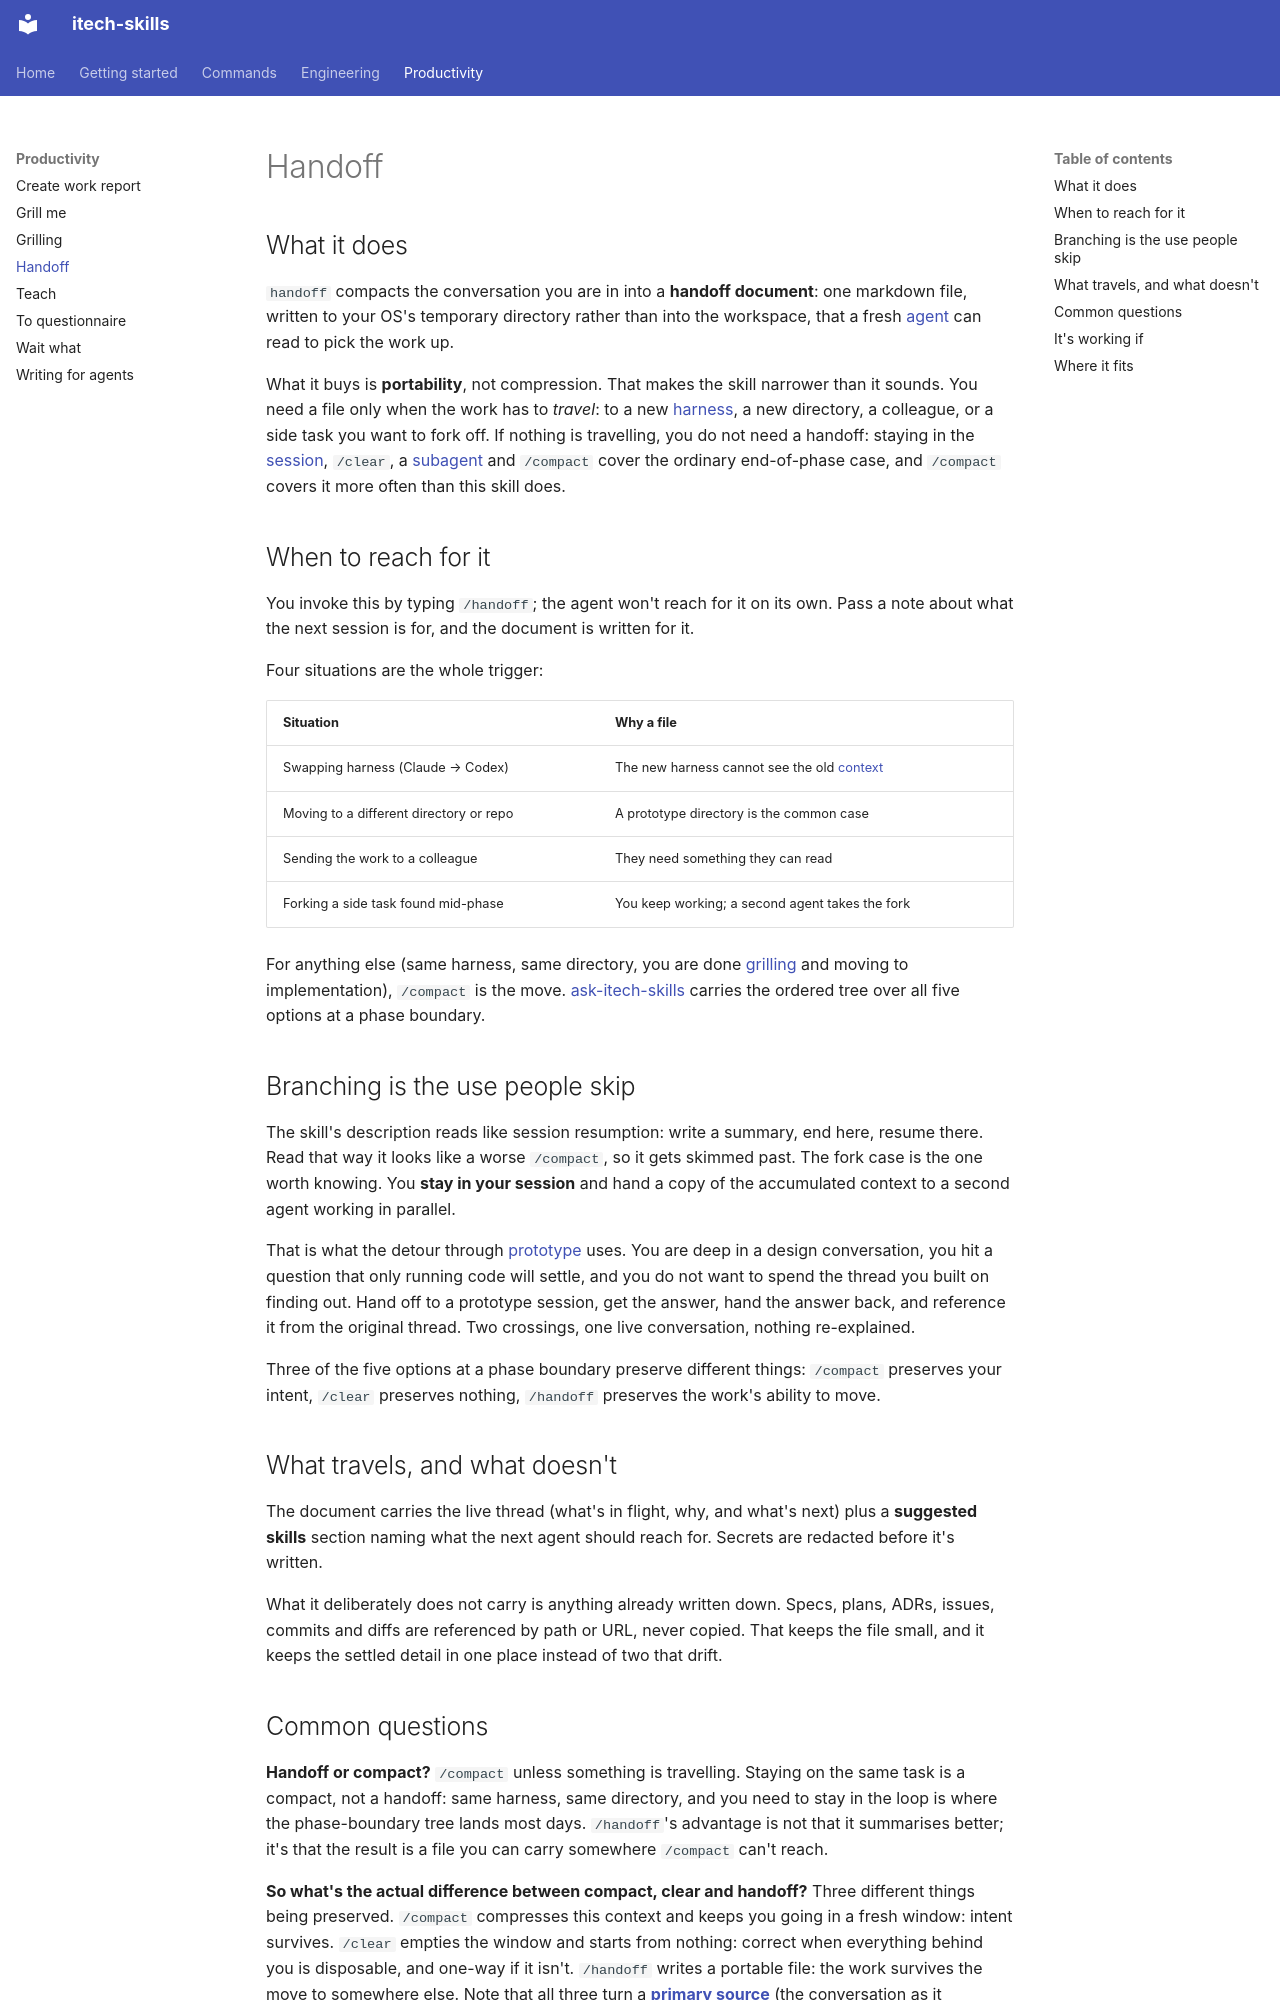

repository: rahularoratech/itech-skills · page: productivity/handoff/index.html · generator: mkdocs

## What it does

`handoff` compacts the conversation you are in into a **handoff document**: one markdown file, written to your OS's temporary directory rather than into the workspace, that a fresh [agent](https://www.aihero.dev/ai-coding-dictionary/agent) can read to pick the work up.

What it buys is **portability**, not compression. That makes the skill narrower than it sounds. You need a file only when the work has to *travel*: to a new [harness](https://www.aihero.dev/ai-coding-dictionary/harness), a new directory, a colleague, or a side task you want to fork off. If nothing is travelling, you do not need a handoff: staying in the [session](https://www.aihero.dev/ai-coding-dictionary/session), `/clear`, a [subagent](https://www.aihero.dev/ai-coding-dictionary/subagent) and `/compact` cover the ordinary end-of-phase case, and `/compact` covers it more often than this skill does.

## When to reach for it

You invoke this by typing `/handoff`; the agent won't reach for it on its own. Pass a note about what the next session is for, and the document is written for it.

Four situations are the whole trigger:

| Situation | Why a file |
| --- | --- |
| Swapping harness (Claude → Codex) | The new harness cannot see the old [context](https://www.aihero.dev/ai-coding-dictionary/context) |
| Moving to a different directory or repo | A prototype directory is the common case |
| Sending the work to a colleague | They need something they can read |
| Forking a side task found mid-phase | You keep working; a second agent takes the fork |

For anything else (same harness, same directory, you are done [grilling](https://www.aihero.dev/ai-coding-dictionary/grilling) and moving to implementation), `/compact` is the move. [ask-itech-skills](https://github.com/rahularoratech/itech-skills/blob/main/docs/engineering/ask-itech-skills.md) carries the ordered tree over all five options at a phase boundary.

## Branching is the use people skip

The skill's description reads like session resumption: write a summary, end here, resume there. Read that way it looks like a worse `/compact`, so it gets skimmed past. The fork case is the one worth knowing. You **stay in your session** and hand a copy of the accumulated context to a second agent working in parallel.

That is what the detour through [prototype](https://github.com/rahularoratech/itech-skills/blob/main/docs/engineering/prototype.md) uses. You are deep in a design conversation, you hit a question that only running code will settle, and you do not want to spend the thread you built on finding out. Hand off to a prototype session, get the answer, hand the answer back, and reference it from the original thread. Two crossings, one live conversation, nothing re-explained.

Three of the five options at a phase boundary preserve different things: `/compact` preserves your intent, `/clear` preserves nothing, `/handoff` preserves the work's ability to move.

## What travels, and what doesn't

The document carries the live thread (what's in flight, why, and what's next) plus a **suggested skills** section naming what the next agent should reach for. Secrets are redacted before it's written.

What it deliberately does not carry is anything already written down. Specs, plans, ADRs, issues, commits and diffs are referenced by path or URL, never copied. That keeps the file small, and it keeps the settled detail in one place instead of two that drift.
